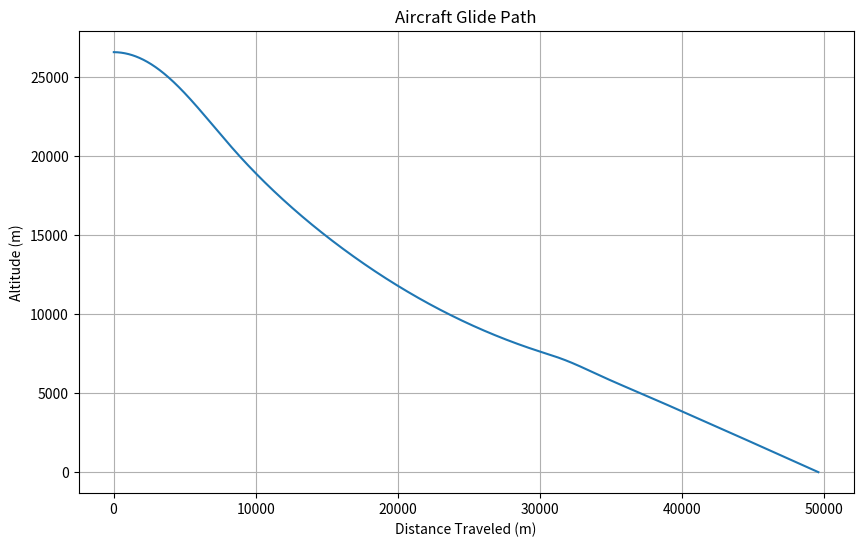
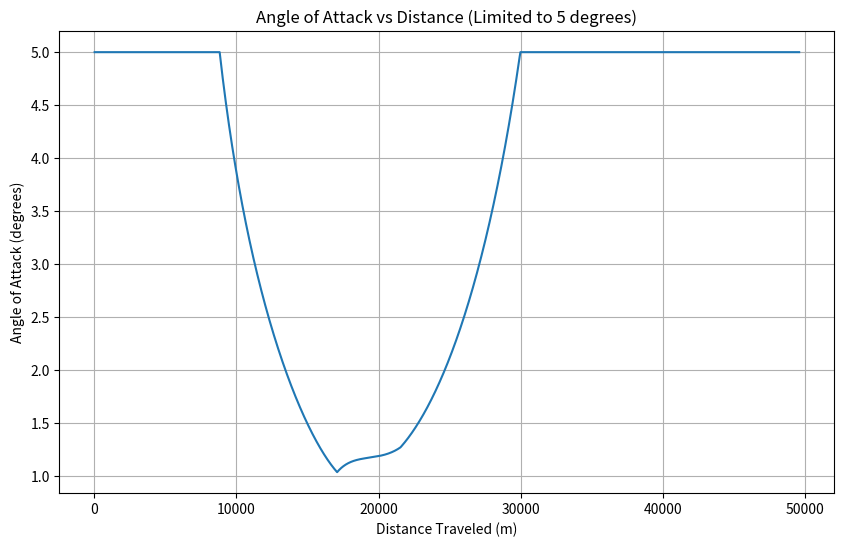
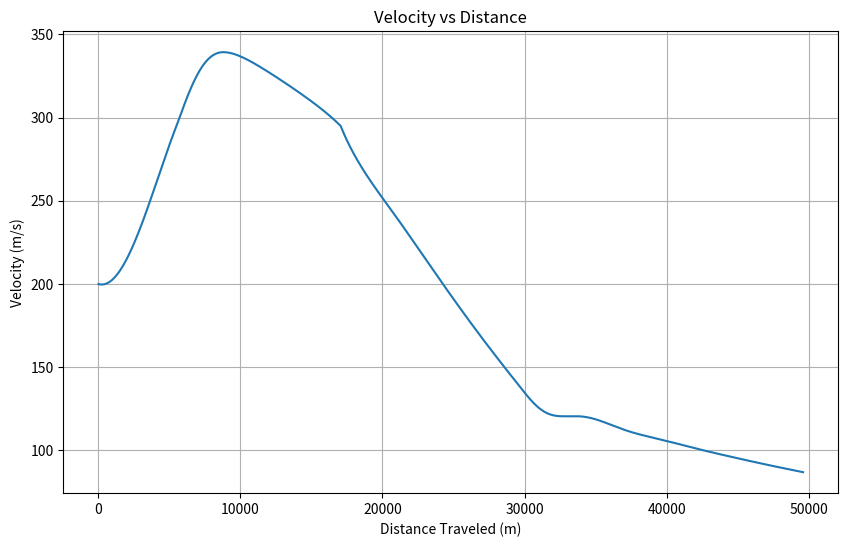
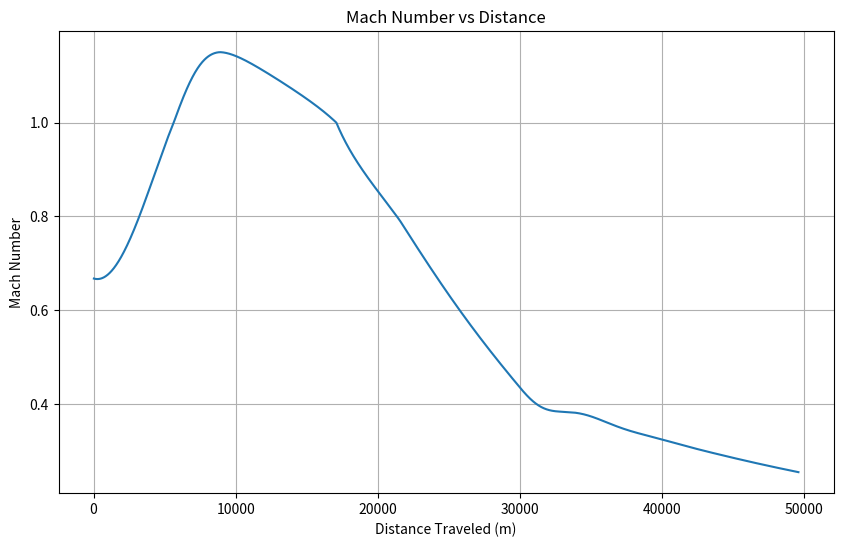
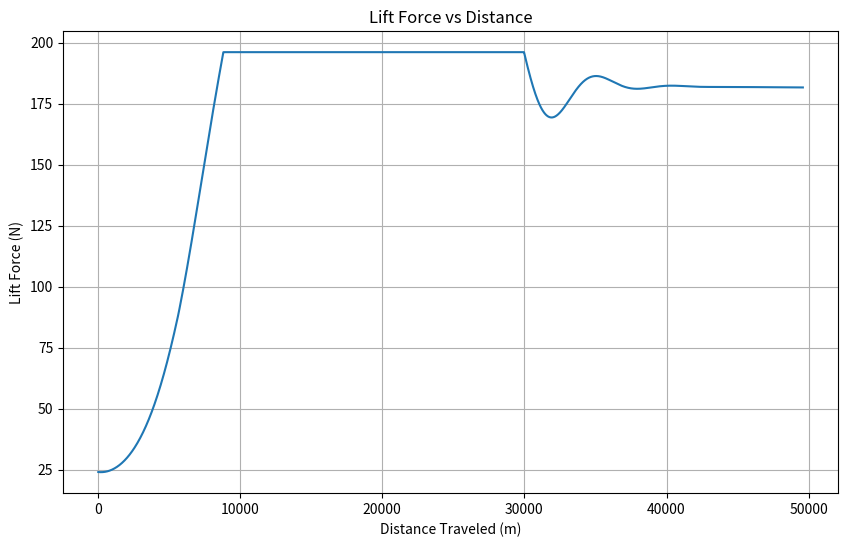
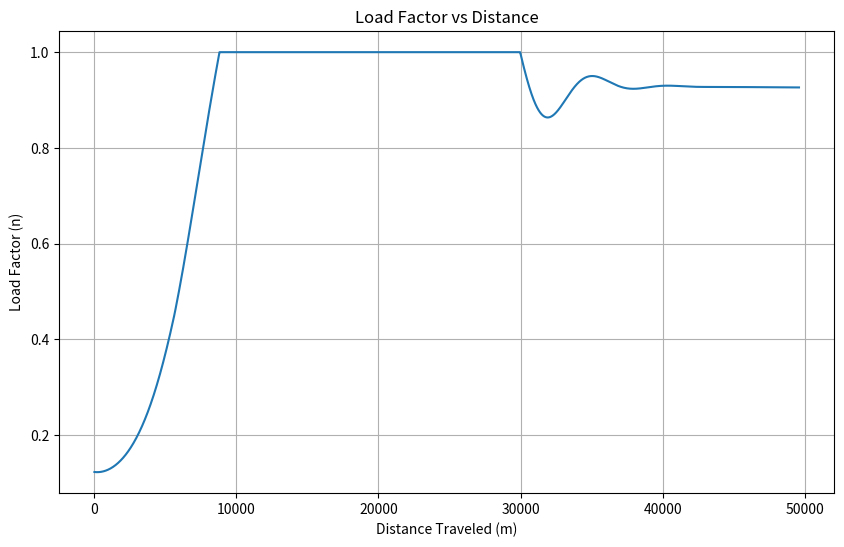

Generate these figures, in order, with matplotlib:
import numpy as np
import matplotlib.pyplot as plt

### Aircraft parameters ###
e = 0.6             # Oswald efficiency number
C_Dbody = 0.25      # Body drag coefficient
m = 20.0            # Mass of the aircraft in kg
g = 9.80665         # Gravitational acceleration in m/s^2
W = m * g           # Weight of the aircraft in N
n_max = 2.5

#### Wing characteristics ###
chord = 0.1         # Chord length in meters
span = 0.5          # Wingspan in meters
S = chord * span    # Wing area in m^2
Ar = span ** 2 / S  # Aspect ratio

### Define realistic limits for the angle of attack ###
alpha_max_deg =  5  # Maximum realistic AoA (degrees)
alpha_min_deg = -5  # Minimum realistic AoA (degrees)
alpha_max_rad = np.radians(alpha_max_deg)
alpha_min_rad = np.radians(alpha_min_deg)

C_d0 = 0.015        # Zero-lift drag coefficient

# Lift curve slope and zero-lift angle of attack
C_L_alpha   = 6                         # Lift curve slope (per radian)
alpha_0     = np.radians(-2.5)          # Zero-lift angle of attack in radians



def rhof(Altf):
    g = 9.80665      # Gravitational acceleration (m/s^2)
    R = 287.05       # Specific gas constant for dry air (J/(kg·K))
    T0 = 288.15      # Sea-level standard temperature (K)
    P0 = 101325      # Sea-level standard pressure (Pa)

    if Altf <= 11000:
        # Troposphere
        L = -0.0065   # Temperature lapse rate (K/m)
        T1 = T0 + L * Altf
        P1 = P0 * (T1 / T0) ** (-g / (L * R))
    elif Altf <= 20000:
        # Lower Stratosphere
        T1 = 216.65   # Constant temperature (K)
        L = -0.0065
        T11 = T0 + L * 11000
        P11 = P0 * (T11 / T0) ** (-g / (L * R))
        P1 = P11 * np.exp(-g * (Altf - 11000) / (R * T1))
    else:
        # Upper Stratosphere
        L = 0.001     # Temperature lapse rate (K/m)
        h_base = 20000
        T_base = 216.65
        L1 = -0.0065
        T11 = T0 + L1 * 11000
        P11 = P0 * (T11 / T0) ** (-g / (L1 * R))
        P20 = P11 * np.exp(-g * (20000 - 11000) / (R * T_base))
        T1 = T_base + L * (Altf - h_base)
        P1 = P20 * (T1 / T_base) ** (-g / (L * R))

    rho1 = P1 / (R * T1)
    return P1, rho1, T1


# Compute induced drag increase due to Mach number
def get_Mach_dependent_drag(M):
    if M < 0.8:
        return 0
    elif M < 1.0:
        return 3 * (M - 0.8)**2  # Increase factor  trans sonic
    else:
        return 10.0 * (M - 1)**2  # Increase factor supersonic



# Initial conditions
V = 200  # Initial velocity, m/s
t = 0.0
dt = 0.1
Alt = 26600.0  # Initial altitude, m
gamma = 0.0
gammedot = 0.0


Altarray = []
distancearr = []
alphaarray = []
gammaarray = []
tarray = []
Varray = []
Macharray = []
Larray = []
narray = []
ldarray = []
distance = 0.0


while Alt > 0 and V > 0:
    P, rho, T = rhof(Alt)
    if rho <= 0:
        print("Simulation terminated due to non-physical conditions.")
        break

    q = 0.5 * rho * V ** 2  # Dynamic pressure

    # Compute required lift coefficient
    L_required = W
    C_L_required = L_required / (q * S)

    # Limit C_L to the maximum achievable based on alpha_max
    C_L_max = C_L_alpha * (alpha_max_rad - alpha_0)
    if C_L_required > C_L_max:
        C_L = C_L_max
        alpha = alpha_max_rad
    elif C_L_required < C_L_alpha * (alpha_min_rad - alpha_0):
        C_L = C_L_alpha * (alpha_min_rad - alpha_0)
        alpha = alpha_min_rad
    else:
        C_L = C_L_required
        alpha = (C_L / C_L_alpha) + alpha_0

    # Compute lift and drag
    L = C_L * q * S
    C_Dinduced = C_L ** 2 / (np.pi * e * Ar)
    C_Dtotal = C_d0 + C_Dinduced + C_Dbody

    gamma_air = 1.4
    R = 287.05
    a = np.sqrt(gamma_air * R * T)
    M = V / a #Mach number

    C_Dtotal += get_Mach_dependent_drag(M)

    D = C_Dtotal * q * S

    #gamma_dot = (L - W) / (m * V)

    # Compute flight path angle gamma
    #gamma += gamma_dot * dt

    # Compute accelerations
    Vdot = (-D - W * np.sin(gamma)) / m
    gammadot = (L - W * np.cos(gamma)) / (m * V)

    # Update velocity and flight path angle
    V += Vdot * dt
    V = max(V, 0)  # Prevent negative velocity
    gamma += gammadot * dt
    gamma = -abs(gamma)
    # Update position
    V_H = V * np.cos(gamma)
    V_v = V * np.sin(gamma)

    distance += V_H * dt
    Alt += V_v * dt  # V_v is negative, so Alt decreases
    Alt = max(Alt, 0)  # Prevent negative altitude

    # Load factor
    n = L / W
    if n > n_max:
        n = n_max
        L = n * W
        C_L = L / (q * S)
        alpha = (C_L / C_L_alpha) + alpha_0
        if alpha > alpha_max_rad:
            alpha = alpha_max_rad
            C_L = C_L_alpha * (alpha - alpha_0)

    ld = L / D

    # Store data
    Altarray.append(Alt)
    distancearr.append(distance)
    alphaarray.append(np.degrees(alpha))
    gammaarray.append(np.degrees(gamma))
    tarray.append(t)
    Varray.append(V)
    Macharray.append(M)
    Larray.append(L)
    narray.append(n)
    ldarray.append(ld)
    t += dt

    if t > 10000:
        print("Simulation terminated due to excessive simulation time.")
        break





# Total distance glided
if len(distancearr) > 0:
    total_distance = distancearr[-1]
    print(f"Total distance glided: {total_distance:.2f} meters")
    print("Lift coefficient", C_L)
    print("lift-over-drag: ", ld)
    print("Time spent: ", tarray[-1])

    # Plot altitude vs distance
    plt.figure(figsize=(10,6))
    plt.plot(distancearr, Altarray)
    plt.xlabel('Distance Traveled (m)')
    plt.ylabel('Altitude (m)')
    plt.title('Aircraft Glide Path')
    plt.grid(True)
    plt.show()

    # Plot angle of attack vs distance
    plt.figure(figsize=(10,6))
    plt.plot(distancearr, alphaarray)
    plt.xlabel('Distance Traveled (m)')
    plt.ylabel('Angle of Attack (degrees)')
    plt.title('Angle of Attack vs Distance (Limited to 5 degrees)')
    plt.grid(True)
    plt.show()

    # Plot velocity vs distance
    plt.figure(figsize=(10,6))
    plt.plot(distancearr, Varray)
    plt.xlabel('Distance Traveled (m)')
    plt.ylabel('Velocity (m/s)')
    plt.title('Velocity vs Distance')
    plt.grid(True)
    plt.show()

    # Plot Mach number vs distance
    plt.figure(figsize=(10,6))
    plt.plot(distancearr, Macharray)
    plt.xlabel('Distance Traveled (m)')
    plt.ylabel('Mach Number')
    plt.title('Mach Number vs Distance')
    plt.grid(True)
    plt.show()

    plt.figure(figsize=(10, 6))
    plt.plot(distancearr, Larray)
    plt.xlabel('Distance Traveled (m)')
    plt.ylabel('Lift Force (N)')
    plt.title('Lift Force vs Distance')
    plt.grid(True)
    plt.show()

    plt.figure(figsize=(10, 6))
    plt.plot(distancearr, narray)
    plt.xlabel('Distance Traveled (m)')
    plt.ylabel('Load Factor (n)')
    plt.title('Load Factor vs Distance')
    plt.grid(True)
    plt.show()



    print('Landing airspeed:', Varray[-1], 'm/s')

    print('C_induced: ', C_Dinduced)

    print('C_total' , C_Dtotal)

    print( 'V vert lanidng: ' , np.abs( Varray[-1] * np.cos(gammaarray[-1])))

    print( gamma)


else:
    print("Simulation did not produce any data.")
